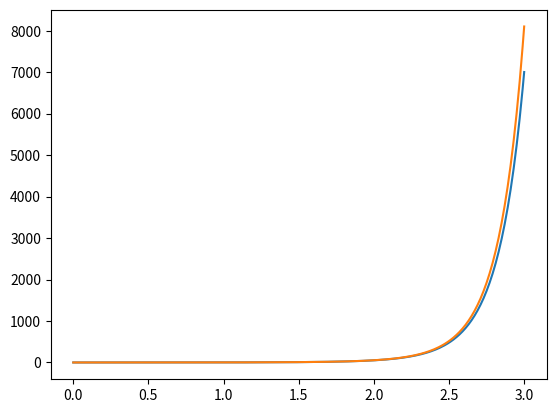

Recreate this plot in Python.
import matplotlib.pylab as plt
from math import exp

def EulerMethod(f, a, b, h, y) : 
    x_list = [a]
    y_list = [y]
    
    x = a
    
    for _ in range(int((b - a) / h)) :
        x += h
        y += h * f(x, y)
        
        x_list.append(x)
        y_list.append(y)
        
    return x_list, y_list


x, y = EulerMethod(lambda x, y: 2 * x * (y + 1), 0, 3, 0.01, 0)
plt.plot(x, y)

for i in range(len(x)) :
    y[i] = exp(x[i] ** 2) - 1
plt.plot(x, y)
plt.show()
